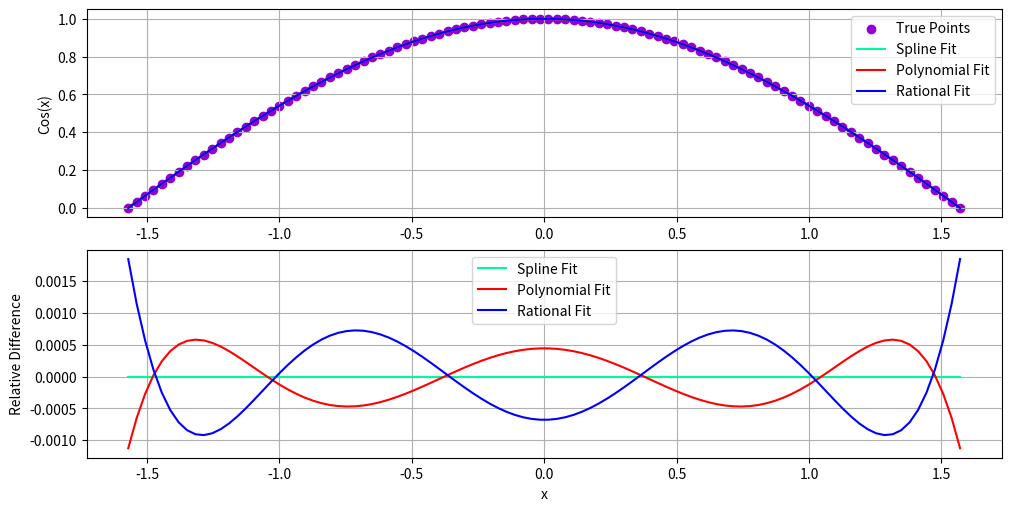
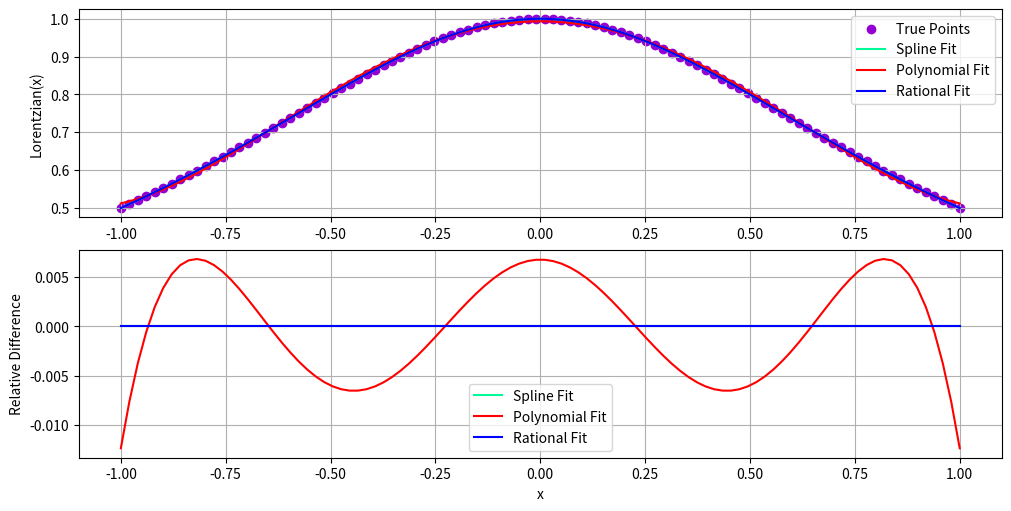

The script that saved these images, in order:
#%% Importing modules
import numpy as np
import matplotlib.pyplot as plt
from scipy.interpolate import splev, splrep
from scipy.optimize import curve_fit


# %% Defining the function and the rational function fits

# Defining the functions and corresponding ranges
cosineFunction = np.cos
lorentzianFunction = lambda x : 1/(1+x**2)
angleRange = np.linspace(-np.pi/2,np.pi/2,100)
lorentzRange = np.linspace(-1,1,100)
cosineValues = cosineFunction(angleRange)
lorentzValues = lorentzianFunction(lorentzRange)

# Defining a generic rational and third order rational function (once again)
def rationalFunction(x, numeratorPolynomial, denominatorPolynomial):
    return np.polyval(numeratorPolynomial, x) / np.polyval(denominatorPolynomial + [1.0], x)
def thirdOrderRationalFunction(x, p0, p1, p2, q1, q2):
    return rationalFunction(x, [p0, p1, p2], [q1, q2])


#%% Performing the various fits of the two functions --

# Performing spline fits
splineCosineRepresentation = splrep(angleRange,cosineValues)
splineCosineFit = splev(angleRange,splineCosineRepresentation)
splineLorentzRepresentation = splrep(lorentzRange,lorentzValues)
splineLorentzFit = splev(lorentzRange,splineLorentzRepresentation)

# Performing polynomial fits
polynomialCosineObject = np.polyfit(angleRange,cosineValues,5)
polynomialCosineFit = np.poly1d(polynomialCosineObject)
polynomialLorentzObject = np.polyfit(lorentzRange,lorentzValues,5)
polynomialLorentzFit = np.poly1d(polynomialLorentzObject)

# Performing rational fits
poptCosine, pcovCosine = curve_fit(thirdOrderRationalFunction,angleRange,cosineValues)
poptLorentz, pcovLorentz = curve_fit(thirdOrderRationalFunction,lorentzRange,lorentzValues)


# %% Plotting the fits of the functions + their differences: cosine function
fig, axs = plt.subplots(2, 1, figsize=(10, 5), constrained_layout=True)

ax = axs[0]
ax.scatter(angleRange,cosineValues,color='darkviolet',label='True Points')
ax.plot(angleRange,splineCosineFit, label='Spline Fit', color='mediumspringgreen')
ax.plot(angleRange,polynomialCosineFit(angleRange),color='red',label='Polynomial Fit')
ax.plot(angleRange,thirdOrderRationalFunction(angleRange, *poptCosine), label='Rational Fit', color='blue')
ax.set_ylabel('Cos(x)')
ax.grid()
ax.legend()

ax = axs[1]
ax.plot(angleRange,cosineValues-splineCosineFit, label='Spline Fit', color='mediumspringgreen')
ax.plot(angleRange,cosineValues-polynomialCosineFit(angleRange),color='red',label='Polynomial Fit')
ax.plot(angleRange,cosineValues-thirdOrderRationalFunction(angleRange, *poptCosine), label='Rational Fit', color='blue')
ax.set_ylabel('Relative Difference')
ax.set_xlabel('x')
ax.grid()
ax.legend()
plt.savefig('cosineDifference.png',dpi=500)
plt.show()


# %%
# %% Plotting the fits of the functions + their differences: cosine function
fig, axs = plt.subplots(2, 1, figsize=(10, 5), constrained_layout=True)

ax = axs[0]
ax.scatter(lorentzRange,lorentzValues,color='darkviolet',label='True Points')
ax.plot(lorentzRange,splineLorentzFit, label='Spline Fit', color='mediumspringgreen')
ax.plot(lorentzRange,polynomialLorentzFit(lorentzRange),color='red',label='Polynomial Fit')
ax.plot(lorentzRange,thirdOrderRationalFunction(lorentzRange, *poptLorentz), label='Rational Fit', color='blue')
ax.set_ylabel('Lorentzian(x)')
ax.grid()
ax.legend()

ax = axs[1]
ax.plot(lorentzRange,lorentzValues-splineLorentzFit, label='Spline Fit', color='mediumspringgreen')
ax.plot(lorentzRange,lorentzValues-polynomialLorentzFit(lorentzRange),color='red',label='Polynomial Fit')
ax.plot(lorentzRange,lorentzValues-thirdOrderRationalFunction(lorentzRange, *poptLorentz), label='Rational Fit', color='blue')
ax.set_ylabel('Relative Difference')
ax.set_xlabel('x')
ax.grid()
ax.legend()
plt.savefig('lorentzDifference.png',dpi=500)
plt.show()


# %%
